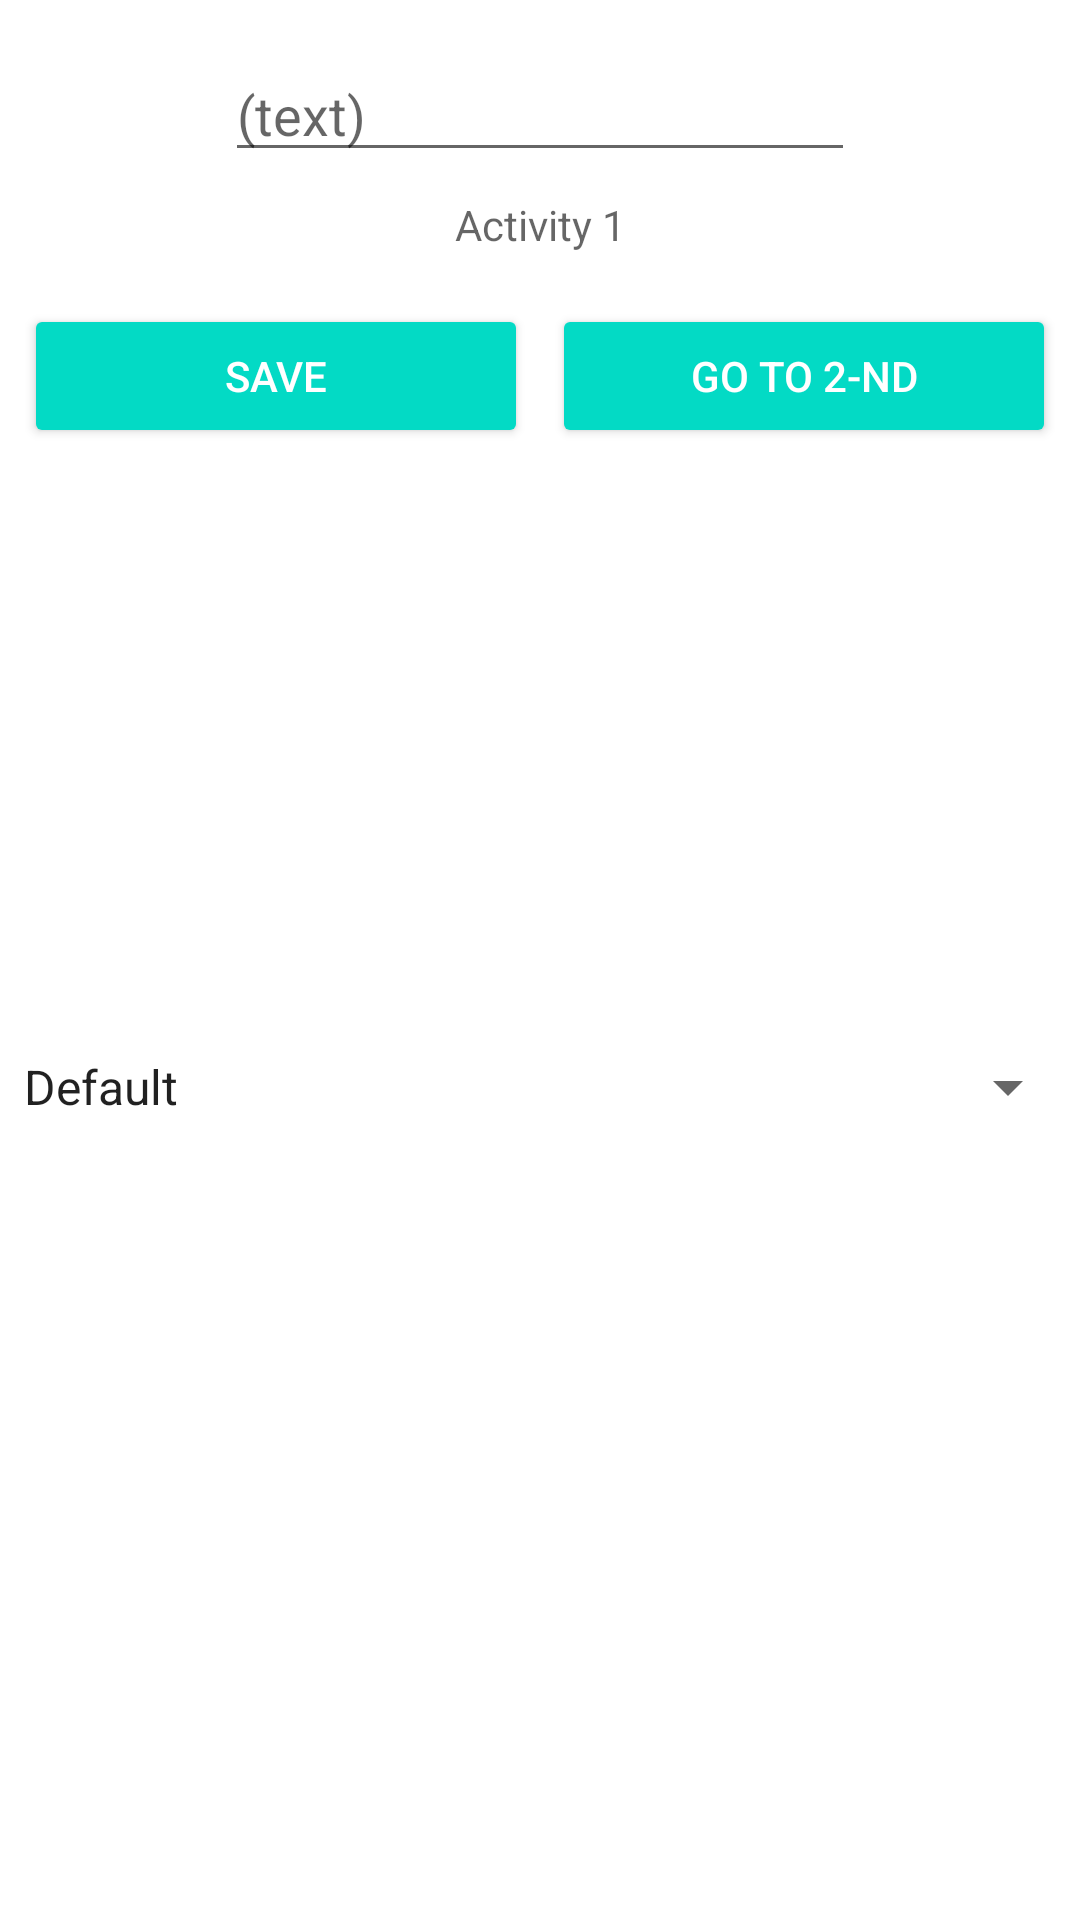

Layout XML and referenced resources for this Android screen:
<!-- AndroidManifest.xml: application theme Theme.MPI1_G5_3pd -->
<!-- res/layout/activity_main.xml -->
<?xml version="1.0" encoding="utf-8"?>
<androidx.constraintlayout.widget.ConstraintLayout xmlns:android="http://schemas.android.com/apk/res/android"
    xmlns:app="http://schemas.android.com/apk/res-auto"
    xmlns:tools="http://schemas.android.com/tools"
    android:layout_width="match_parent"
    android:layout_height="match_parent"
    tools:context=".MainActivity">

    <Spinner
        android:id="@+id/spinner"
        android:layout_width="match_parent"
        android:layout_height="wrap_content"
        android:entries="@array/themes"
        app:layout_constraintBottom_toBottomOf="parent"
        app:layout_constraintEnd_toEndOf="parent"
        app:layout_constraintHorizontal_bias="0.5"
        app:layout_constraintStart_toStartOf="parent"
        app:layout_constraintTop_toBottomOf="@+id/textView" />

    <EditText
        android:id="@+id/textBox"
        android:layout_width="wrap_content"
        android:layout_height="wrap_content"
        android:layout_marginTop="16dp"
        android:ems="10"
        android:hint="@string/text"
        android:importantForAutofill="no"
        android:inputType="text"
        app:layout_constraintEnd_toEndOf="parent"
        app:layout_constraintStart_toStartOf="parent"
        app:layout_constraintTop_toTopOf="parent" />

    <Button
        android:id="@+id/saveBtn"
        style="@style/Widget.AppCompat.Button.Colored"
        android:layout_width="0dp"
        android:layout_height="wrap_content"
        android:layout_marginStart="8dp"
        android:layout_marginLeft="8dp"
        android:layout_marginTop="44dp"
        android:layout_marginEnd="4dp"
        android:layout_marginRight="4dp"
        android:onClick="saglabat"
        android:text="@string/save"
        app:layout_constraintEnd_toStartOf="@+id/goTo2ndBtn"
        app:layout_constraintStart_toStartOf="parent"
        app:layout_constraintTop_toBottomOf="@+id/textBox" />

    <Button
        android:id="@+id/goTo2ndBtn"
        style="@style/Widget.AppCompat.Button.Colored"
        android:layout_width="0dp"
        android:layout_height="wrap_content"
        android:layout_marginStart="4dp"
        android:layout_marginLeft="4dp"
        android:layout_marginTop="44dp"
        android:layout_marginEnd="8dp"
        android:layout_marginRight="8dp"
        android:onClick="secondActivity"
        android:text="@string/goTo2nd"
        app:layout_constraintEnd_toEndOf="parent"
        app:layout_constraintStart_toEndOf="@+id/saveBtn"
        app:layout_constraintTop_toBottomOf="@+id/textBox" />

    <TextView
        android:id="@+id/textView"
        android:layout_width="wrap_content"
        android:layout_height="wrap_content"
        android:layout_marginTop="8dp"
        android:text="@string/a1"
        android:textAppearance="@android:style/TextAppearance.Holo.Widget.ActionBar.Subtitle"
        app:layout_constraintEnd_toEndOf="parent"
        app:layout_constraintStart_toStartOf="parent"
        app:layout_constraintTop_toBottomOf="@+id/textBox" />

</androidx.constraintlayout.widget.ConstraintLayout>
<!-- resources referenced by this layout -->
<resources>
  <array name="themes">
          <item>Default</item>
          <item>Dark</item>
          <item>Light</item>
      </array>
  <string name="a1">Activity 1</string>
  <string name="goTo2nd">Go to 2-nd</string>
  <string name="save">Save</string>
  <string name="text">(text)</string>
  <style name="Theme.MPI1_G5_3pd" parent="Theme.MaterialComponents.DayNight.DarkActionBar">
          
          <item name="colorPrimary">@color/purple_500</item>
          <item name="colorPrimaryVariant">@color/purple_700</item>
          <item name="colorOnPrimary">@color/white</item>
          
          <item name="colorSecondary">@color/teal_200</item>
          <item name="colorSecondaryVariant">@color/teal_700</item>
          <item name="colorOnSecondary">@color/black</item>
          
          <item name="android:statusBarColor" tools:targetApi="l">?attr/colorPrimaryVariant</item>
          
      </style>
  <!-- not gathered from this repository: default colours our renderer supplied (Android Studio template values) -->
  <color name="purple_500">#FF6200EE</color>
  <color name="purple_700">#FF3700B3</color>
  <color name="teal_200">#FF03DAC5</color>
  <color name="teal_700">#FF018786</color>
  <color name="black">#FF000000</color>
  <color name="white">#FFFFFFFF</color>
</resources>
